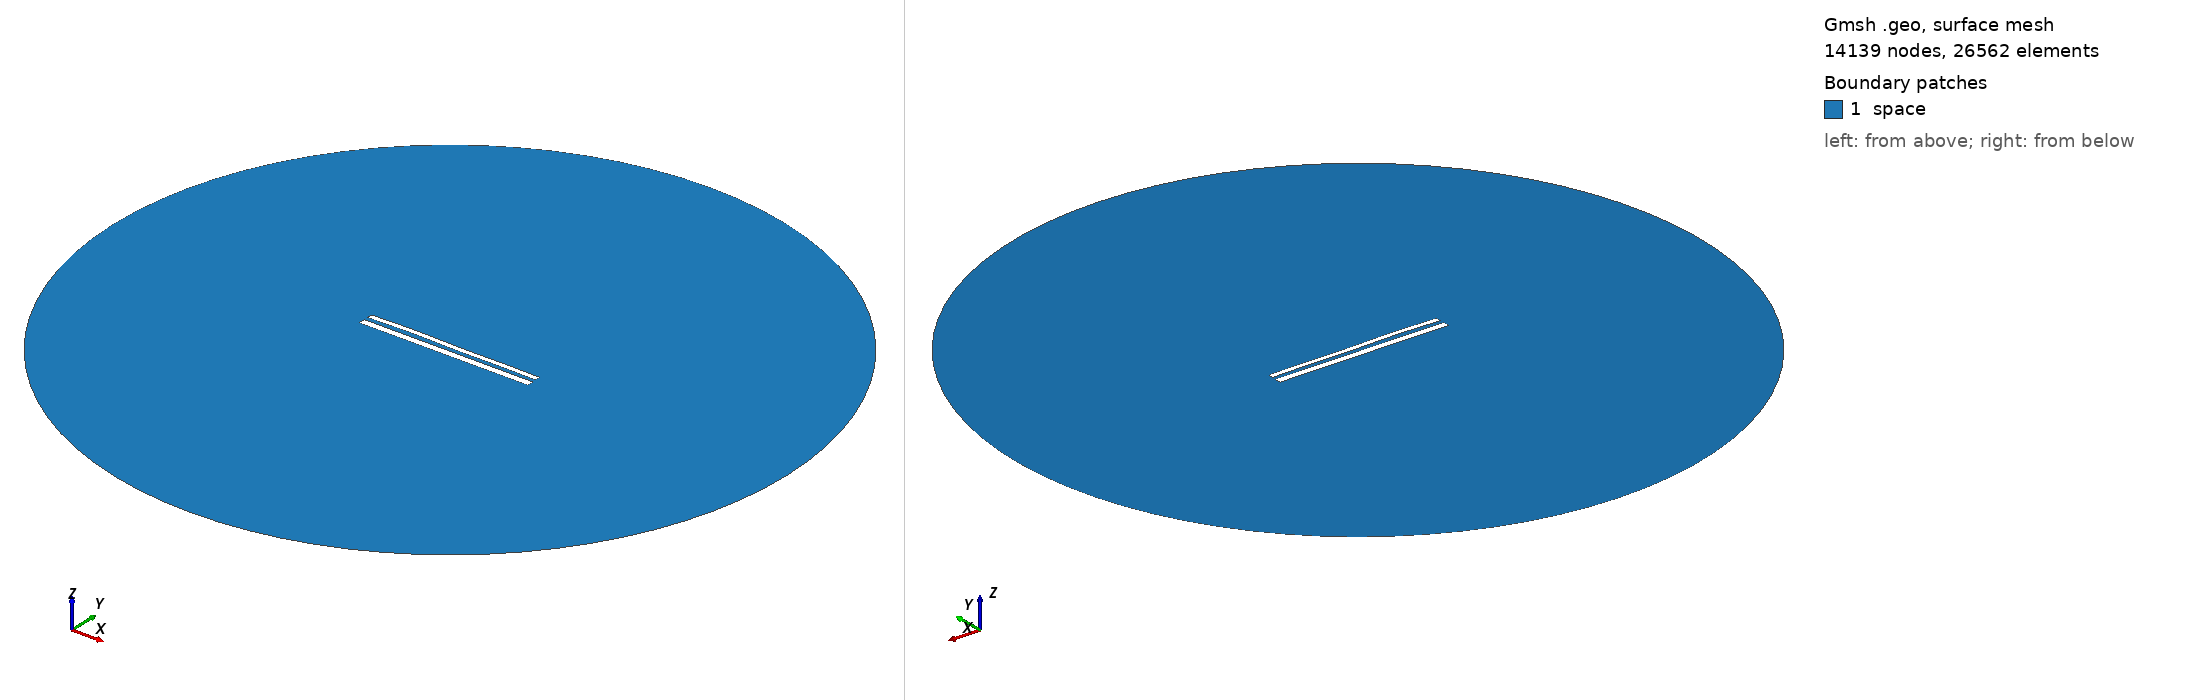

Gmsh geometry script, surface-meshed: 14139 nodes, 26562 surface elements. Boundary patches (legend numbers): 1 space. Left view from above one corner, right view from below the opposite corner. Legend entries are the model's physical surfaces. The drawing asked Gmsh for element sizes between 1% and 20% of the model's largest extent; the script's own settings can give other sizes.

=== 11625.geo (drawn) ===
//---------------------------------------
// Geometry kernel
//---------------------------------------

SetFactory("OpenCASCADE");



//---------------------------------------
// Parameters of the geometry
//---------------------------------------

// Overetch of the upper plate
overetch = 0.375;

// Distance between the plates
distance = 2.25;

// Discretization over the x axis (for the deformation)
nx = 50; 

// Length of the plate
L = 100 - overetch; 

// Number of modes
n = 4; 

// 1st mode coefficient
coeff(1) = 0.0;
beta(1) = 0.596864 * 3.1415926535 / L;

// 2nd mode coefficient
coeff(2) = 0.15;
beta(2) = 1.49418 * 3.1415926535 / L;

// 3rd mode coefficient
coeff(3) = 0.15;
beta(3) = 2.50025 * 3.1415926535 / L;

// 4th mode coefficient
coeff(4) = 0.15;
beta(4) = 3.49999 * 3.1415926535 / L;



//---------------------------------------
// Upper plate (deformed rectangle)
//---------------------------------------

// Coordiantes of the upper plate
xmin = -50;
xmax = 50 - overetch;

// Height of the upper plate
yheight = 4 - 2 * overetch;

// Indexes of the points
UpperID[] = {};
LowerID[] = {};
LeftID[] = {};
RightID[] = {};

// Point index
p = 1;

// Horizontal edges
For i In {1:nx}
    x = xmin + (i-1)*(xmax - xmin)/(nx-1);

    y_bottom = distance / 2 + overetch;
    For j In {1:n}
        C = (Cosh(beta(j)*L) + Cos(beta(j)*L)) / (Sinh(beta(j)*L) + Sin(beta(j)*L));
        y_bottom  = y_bottom + coeff(j) * (Cosh(beta(j)*(x+50)) - Cos(beta(j)*(x+50)) - C * (Sinh(beta(j)*(x+50)) - Sin(beta(j)*(x+50))));
    EndFor

    y_top = y_bottom + yheight;

    Point(p) = {x, y_top, 0, 1.0};
    UpperID[i] = p;
    p = p + 1;

    Point(p) = {x, y_bottom, 0, 1.0};
    LowerID[i] = p;
    p = p + 1;
EndFor

// Create point lists
UpperPts[] = {}; LowerPts[] = {};
For i In {1:nx}
  UpperPts[] += {UpperID[i]};
  LowerPts[] += {LowerID[i]};
EndFor

// Build splines
Spline(1) = {UpperPts[]};
Spline(2) = {LowerPts[]};
Line(3) = {LowerPts[nx-1], UpperPts[nx-1]};
Line(4) = {LowerPts[0], UpperPts[0]};

// Build the plane surface
Curve Loop(1) = {2, 3, -1, -4};
Plane Surface(1) = {1};



//---------------------------------------
// Lower plate (rectangle)
//---------------------------------------

// Vertices
Point(1001) = {-50, -1, 0, 1.0};
Point(1002) = { 50, -1, 0, 1.0};
Point(1003) = { 50,  -5, 0, 1.0};
Point(1004) = {-50,  -5, 0, 1.0};

// Edges
Line(5) = {1001, 1002};
Line(6) = {1002, 1003};
Line(7) = {1003, 1004};
Line(8) = {1004, 1001};

// Plane surface
Line Loop(2) = {5, 6, 7, 8};
Plane Surface(2) = {2}; 



//---------------------------------------
// Outer (fictious) boundary
//---------------------------------------

// Points
Point(1005) = {0, 0, 0};       // Center
Point(1006) = {200, 0, 0};     // Start point
Point(1007) = {0, 200, 0};     // 90 degrees
Point(1008) = {-200, 0, 0};    // 180 degrees
Point(1009) = {0, -200, 0};    // 270 degrees

// Circle arcs (each needs start, center, end)
Circle(9) = {1006, 1005, 1007};
Circle(10) = {1007, 1005, 1008};
Circle(11) = {1008, 1005, 1009};
Circle(12) = {1009, 1005, 1006};

// Plane surface for the entire domain
Curve Loop(3) = {9, 10, 11, 12};
Surface(3) = {3};

// Subtract the plates from the whole domain to obtain the actual domain where we want to solve the equations
BooleanDifference{ Surface{3}; Delete; }{ Surface{1}; Surface{2}; Delete; }




//---------------------------------------
// Transfinite Lines/Curves
//---------------------------------------

// Set the number of points on the boundaries
r = 7;

// Plates
Transfinite Curve {1, 2} = 50*r Using Progression 1;
Transfinite Curve {3, 4} = 2*r Using Progression 1;
Transfinite Line {5, 7} = 50*r Using Progression 1;
Transfinite Line {6, 8} = 2*r Using Progression 1;

// Outer boundary
Transfinite Line {9, 10, 11, 12} = 20 Using Progression 1;



//---------------------------------------
// Physical groups
//---------------------------------------                

// Physical curves (boundaries)
Physical Line("force_segment", 10) = {2};
Physical Line("upper_plate", 11) = {1, 3, 4};
Physical Line("lower_plate", 12) = {5, 6, 7, 8};
Physical Line("boundary", 20) = {9, 10, 11, 12};

// Physical Surfaces
Physical Surface("space", 30) = {3};



//---------------------------------------
// 6. Generate the Mesh
//---------------------------------------

// 2D mesh generation
Mesh 2;
